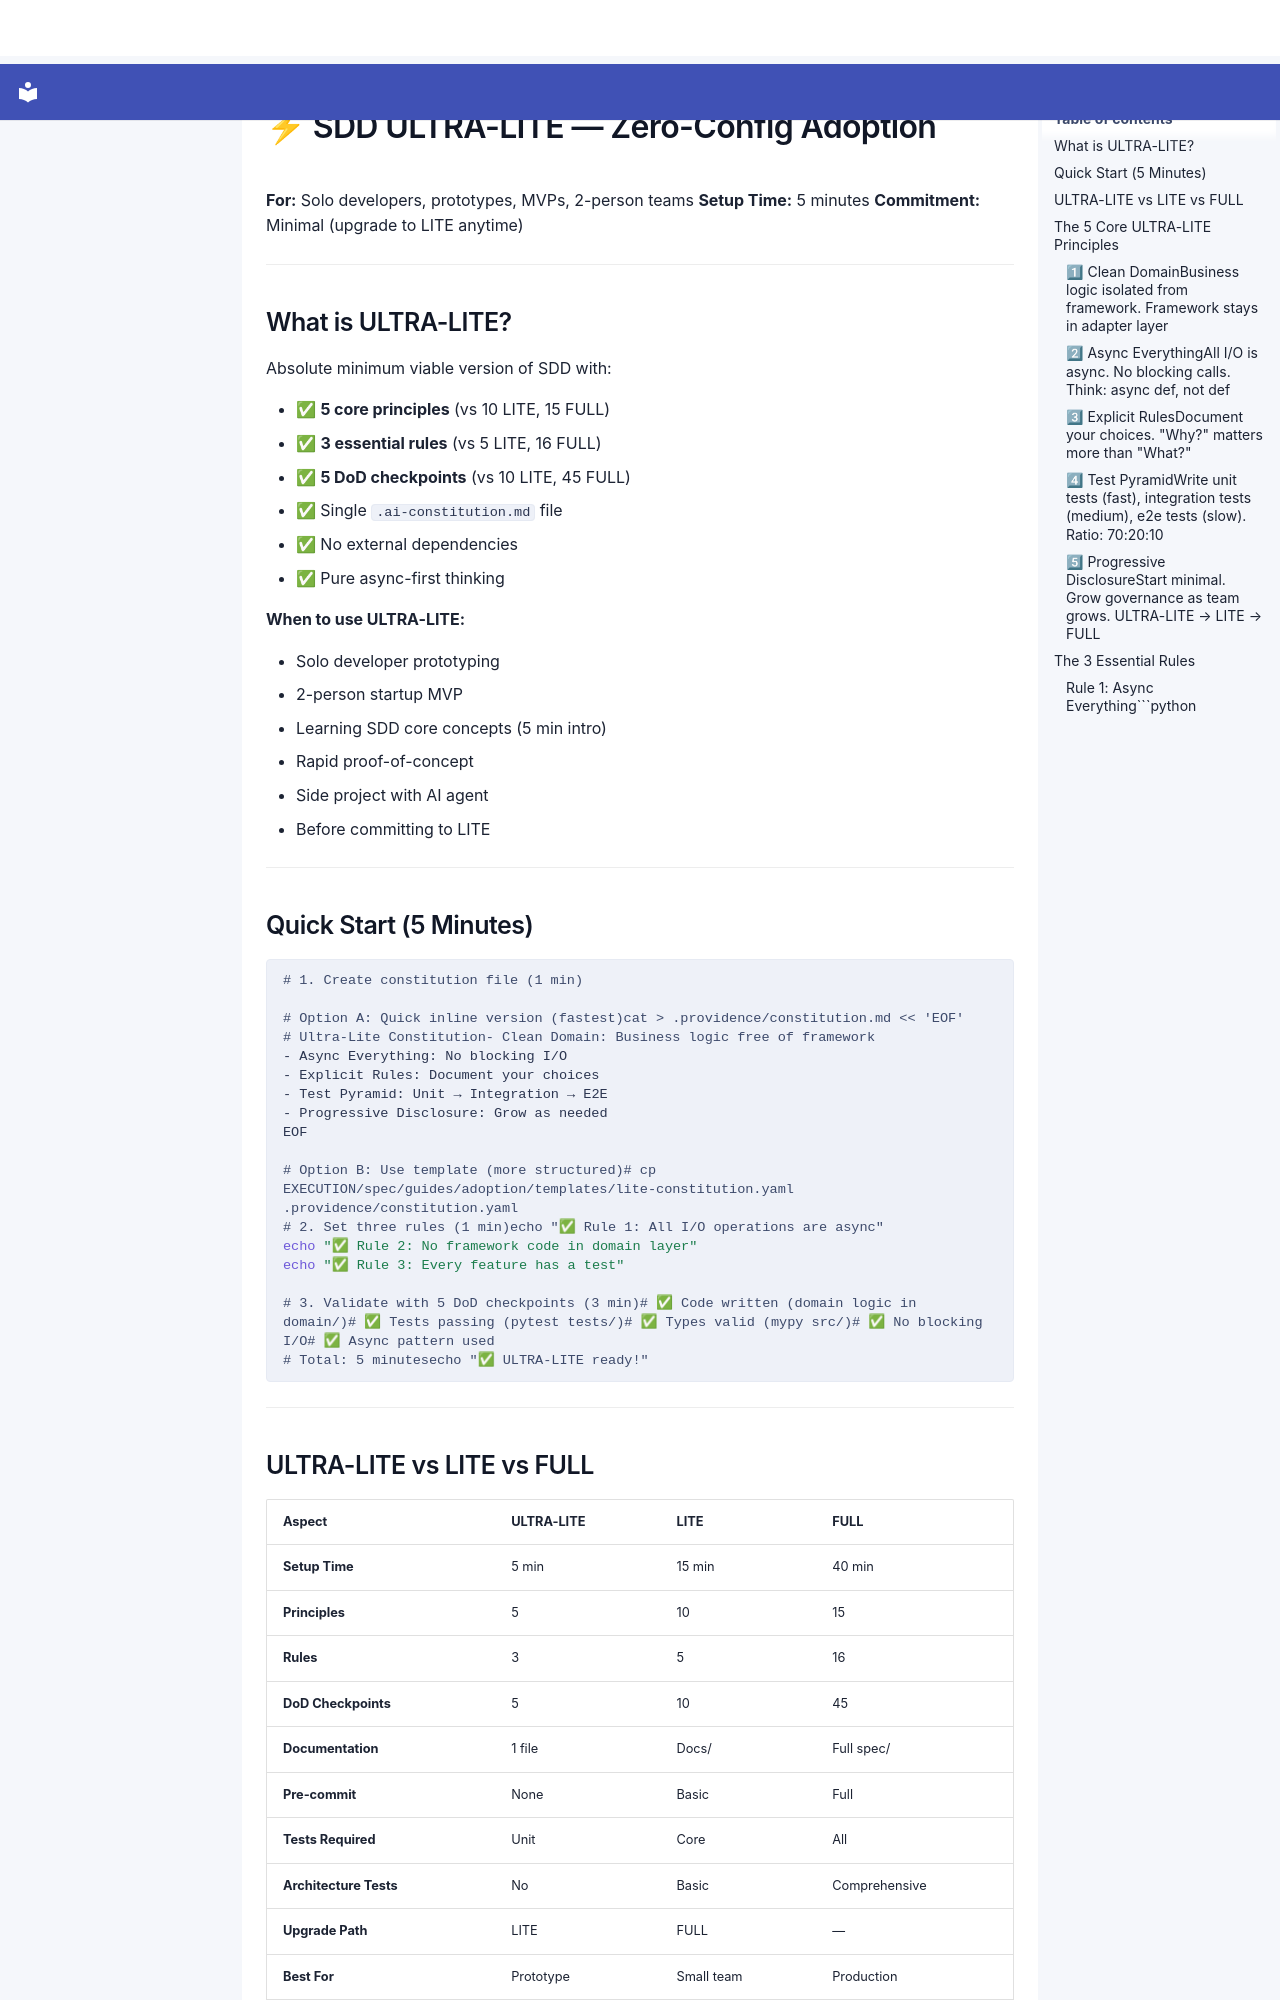

repository: SergioLacerda/providence · page: spec/guides/adoption/ULTRA-LITE-ADOPTION/index.html · generator: mkdocs

# ⚡ SDD ULTRA-LITE — Zero-Config Adoption

**For:** Solo developers, prototypes, MVPs, 2-person teams
**Setup Time:** 5 minutes
**Commitment:** Minimal (upgrade to LITE anytime)

---

## What is ULTRA-LITE?

Absolute minimum viable version of SDD with:

- ✅ **5 core principles** (vs 10 LITE, 15 FULL)
- ✅ **3 essential rules** (vs 5 LITE, 16 FULL)
- ✅ **5 DoD checkpoints** (vs 10 LITE, 45 FULL)
- ✅ Single `.ai-constitution.md` file
- ✅ No external dependencies
- ✅ Pure async-first thinking

**When to use ULTRA-LITE:**

- Solo developer prototyping
- 2-person startup MVP
- Learning SDD core concepts (5 min intro)
- Rapid proof-of-concept
- Side project with AI agent
- Before committing to LITE

---

## Quick Start (5 Minutes)

```bash
# 1. Create constitution file (1 min)

# Option A: Quick inline version (fastest)cat > .providence/constitution.md << 'EOF'
# Ultra-Lite Constitution- Clean Domain: Business logic free of framework
- Async Everything: No blocking I/O
- Explicit Rules: Document your choices
- Test Pyramid: Unit → Integration → E2E
- Progressive Disclosure: Grow as needed
EOF

# Option B: Use template (more structured)# cp EXECUTION/spec/guides/adoption/templates/lite-constitution.yaml .providence/constitution.yaml
# 2. Set three rules (1 min)echo "✅ Rule 1: All I/O operations are async"
echo "✅ Rule 2: No framework code in domain layer"
echo "✅ Rule 3: Every feature has a test"

# 3. Validate with 5 DoD checkpoints (3 min)# ✅ Code written (domain logic in domain/)# ✅ Tests passing (pytest tests/)# ✅ Types valid (mypy src/)# ✅ No blocking I/O# ✅ Async pattern used
# Total: 5 minutesecho "✅ ULTRA-LITE ready!"
```

---
